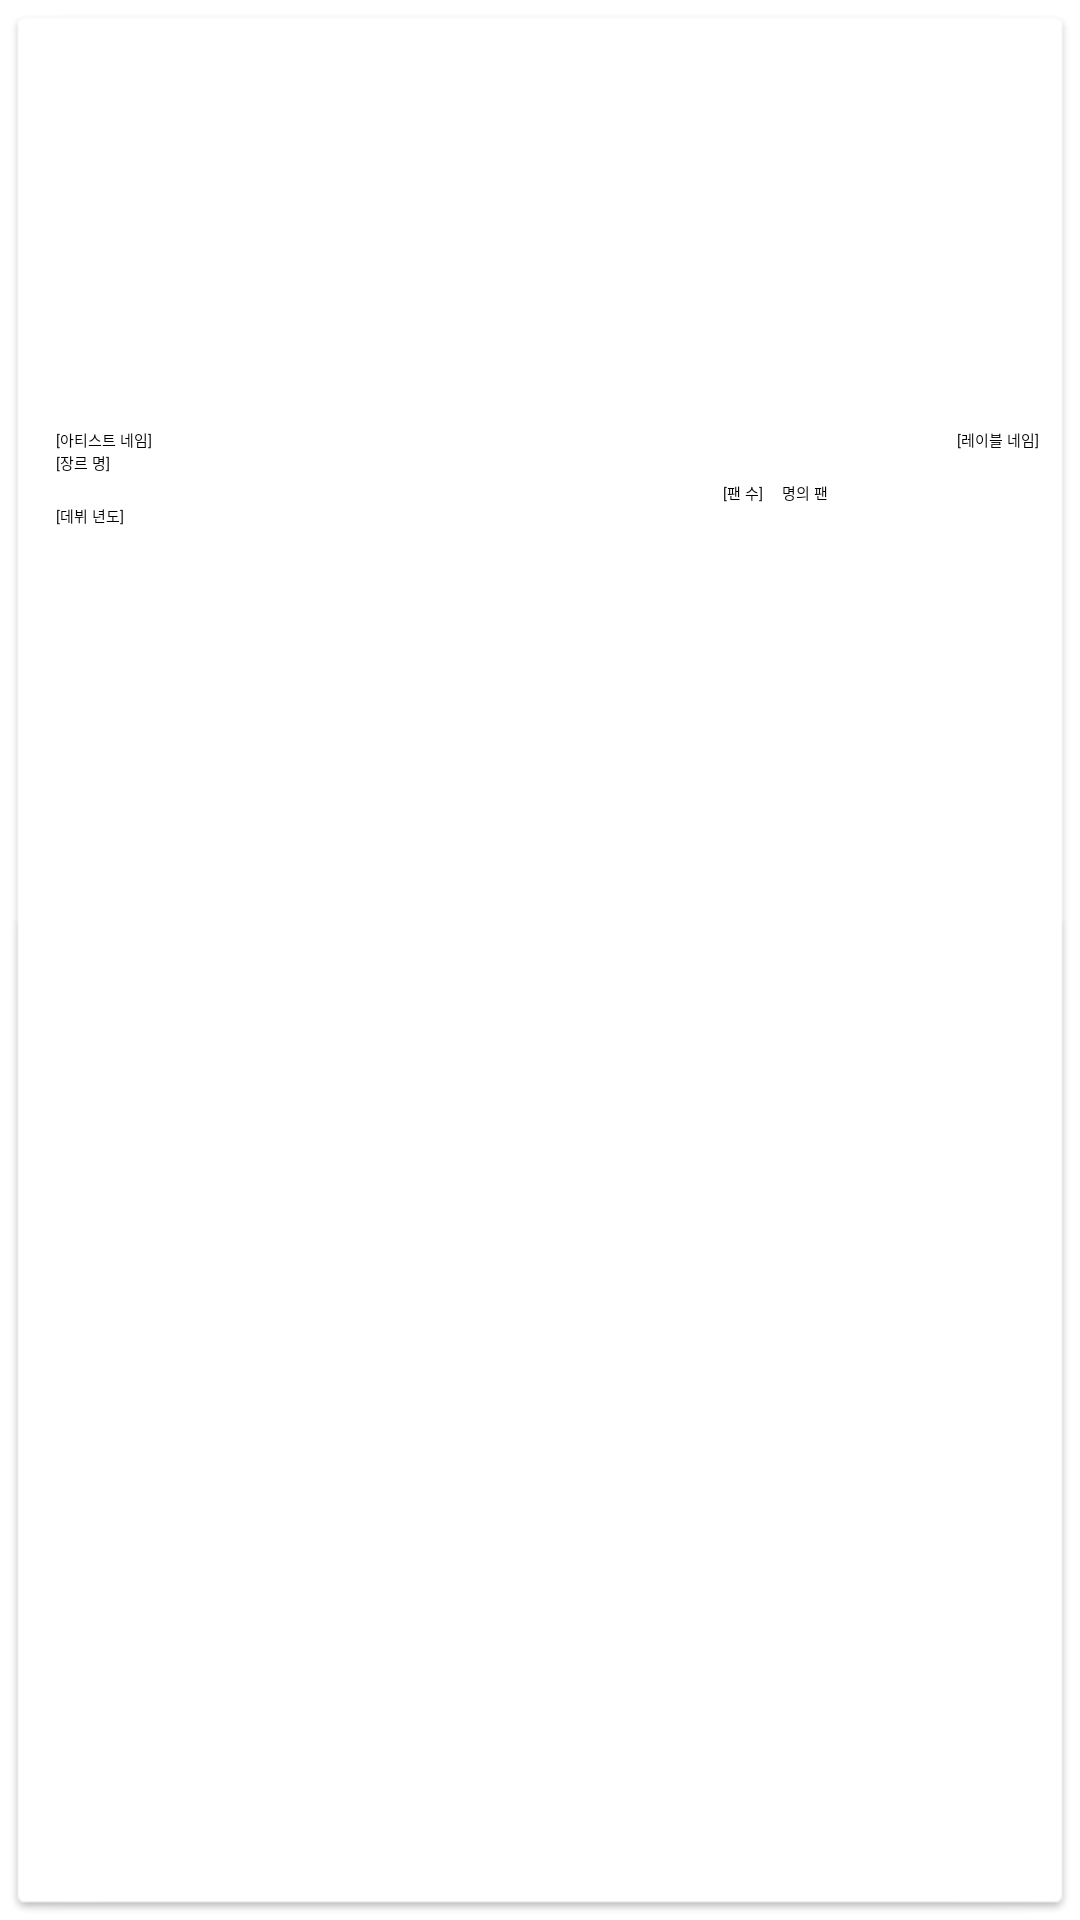

This screen was rendered from an Android layout file. Write that file and the resources it references.
<!-- AndroidManifest.xml: application theme AppTheme -->
<!-- res/layout/artist_fragment_listview.xml -->
<?xml version="1.0" encoding="utf-8"?>
<LinearLayout xmlns:android="http://schemas.android.com/apk/res/android"
    android:layout_width="match_parent"
    android:layout_height="wrap_content"
    android:background="@drawable/bg_row_of_list"
    android:orientation="vertical" 
    android:layout_marginTop="0dp"
    android:layout_margin="10dp"
    android:layout_marginBottom="15dp">

    <ImageView
        android:id="@+id/artistImg"
        android:layout_width="match_parent"
        android:layout_height="wrap_content"
        android:layout_gravity="center"
        android:minHeight="400px"/>

    <LinearLayout
        android:layout_width="match_parent"
        android:layout_height="wrap_content" >

        <TextView
            android:id="@+id/artistListName"
            android:layout_width="wrap_content"
            android:layout_height="wrap_content"
            android:text="[아티스트 네임]"
            android:layout_marginLeft="10dp"
            android:textAppearance="?android:attr/textAppearanceMedium" />

        <TextView
            android:id="@+id/lableName"
            android:layout_width="match_parent"
            android:layout_height="match_parent"
            android:layout_gravity="right"
            android:gravity="end"
            android:layout_marginLeft="30dp"
            android:layout_marginRight="5dp"
            android:text="[레이블 네임]"
            android:textAppearance="?android:attr/textAppearanceMedium" />
    </LinearLayout>

    <LinearLayout
        android:id="@+id/LinearLayout1"
        android:layout_width="wrap_content"
        android:layout_height="wrap_content"
        android:orientation="horizontal" >

        <LinearLayout
            android:layout_width="wrap_content"
            android:layout_height="wrap_content"
            android:orientation="vertical" 
            android:layout_marginLeft="10dp">

            <TextView
                android:id="@+id/genreName"
                android:layout_width="wrap_content"
                android:layout_height="wrap_content"
                android:text="[장르 명]" 
                />

            <TextView
                android:id="@+id/debutYearTv"
                android:layout_width="wrap_content"
                android:layout_height="wrap_content"
                android:layout_marginTop="10dp"
                android:text="[데뷔 년도]" />
        </LinearLayout>

        <LinearLayout
            android:layout_width="236dp"
            android:layout_height="match_parent" >

            <TextView
                android:id="@+id/panInt"
                android:layout_width="wrap_content"
                android:layout_height="wrap_content"
                android:layout_marginTop="10dp"
                android:gravity="end"
                android:text="[팬 수]"
                android:layout_weight="1"
             
                android:textAppearance="?android:attr/textAppearanceMedium" />
            
            <TextView
                android:id="@+id/fanTV"
                android:layout_width="wrap_content"
                android:layout_height="wrap_content"
                android:layout_marginTop="10dp"
                android:gravity="clip_vertical"
                android:layout_marginLeft="5dp"
                android:text=" 명의 팬 "
                
                android:textAppearance="?android:attr/textAppearanceMedium" />
            

        </LinearLayout>

    </LinearLayout>

</LinearLayout>
<!-- resources referenced by this layout -->
<resources>
  <style name="AppTheme" parent="AppBaseTheme">
          
      </style>
  <style name="AppBaseTheme" parent="Theme.Sherlock.Light.DarkActionBar">
          
      </style>
</resources>
